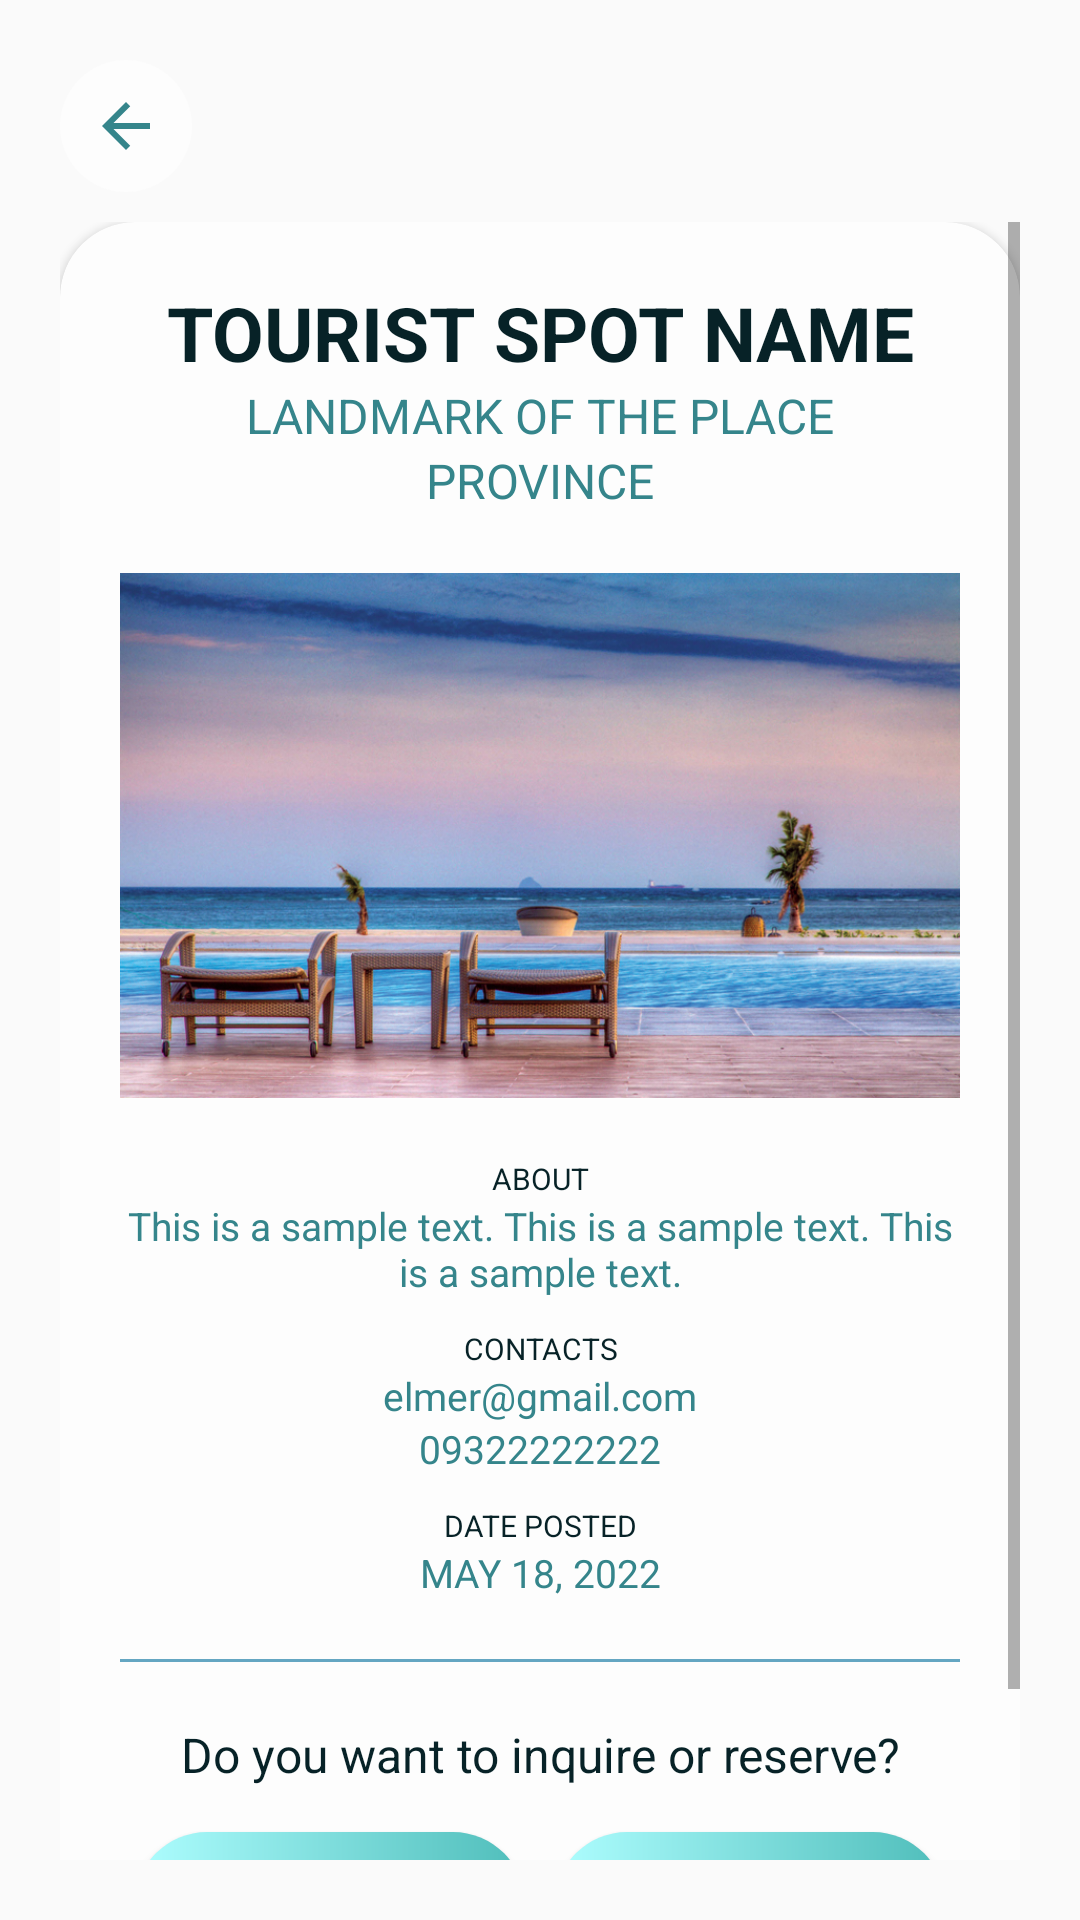

Here is an Android app screen rendered from its layout file. Give the layout XML and the strings, colors and styles it references.
<!-- AndroidManifest.xml: application theme Theme.AppCompat.DayNight.NoActionBar -->
<!-- res/layout/activity_spots_details.xml -->
<?xml version="1.0" encoding="utf-8"?>
<LinearLayout xmlns:android="http://schemas.android.com/apk/res/android"
    xmlns:app="http://schemas.android.com/apk/res-auto"
    xmlns:tools="http://schemas.android.com/tools"
    android:layout_width="match_parent"
    android:layout_height="match_parent"
    android:orientation="vertical"
    android:padding="20dp"
    android:background="@drawable/sinulogbg2"
    tools:context=".controllers.User.LatestNews.NewsDetailsActivity">

    <ImageButton
        android:id="@+id/back_btn"
        android:layout_width="wrap_content"
        android:layout_height="wrap_content"
        android:src="@drawable/ic_back_arrow"
        android:background="@drawable/custom_bg_rounded_white"
        android:padding="10dp"
        android:layout_marginBottom="10dp"
        android:tooltipText="Go Back"/>

    <ScrollView
        android:layout_width="match_parent"
        android:layout_height="match_parent">

        <androidx.cardview.widget.CardView
            android:layout_width="match_parent"
            android:layout_height="wrap_content"
            android:elevation="10dp"
            app:cardCornerRadius="25dp"
            app:cardBackgroundColor="@color/white"
            android:layout_marginBottom="10dp">

            <LinearLayout
                android:layout_width="match_parent"
                android:layout_height="wrap_content"
                android:orientation="vertical"
                android:padding="20dp">

                <TextView
                    android:id="@+id/detailTitle"
                    android:layout_width="match_parent"
                    android:layout_height="wrap_content"
                    android:text="TOURIST SPOT NAME"
                    android:textColor="@color/darkBlue"
                    android:textSize="25dp"
                    android:textStyle="bold"
                    android:gravity="center"/>

                <TextView
                    android:id="@+id/detailLandmark"
                    android:layout_width="match_parent"
                    android:layout_height="wrap_content"
                    android:textColor="@color/blue"
                    android:text="LANDMARK OF THE PLACE"
                    android:textSize="16sp"
                    android:gravity="center"/>

                <TextView
                    android:id="@+id/detailProvince"
                    android:layout_width="match_parent"
                    android:layout_height="wrap_content"
                    android:textColor="@color/blue"
                    android:text="PROVINCE"
                    android:textSize="16sp"
                    android:layout_marginBottom="10dp"
                    android:gravity="center"/>

                <ImageView
                    android:id="@+id/detailImg"
                    android:layout_width="match_parent"
                    android:layout_height="195dp"
                    android:layout_gravity="center"
                    android:layout_marginBottom="10dp"
                    android:src="@drawable/spots_800x500" />

                <TextView
                    android:layout_width="match_parent"
                    android:layout_height="wrap_content"
                    android:text="ABOUT"
                    android:textSize="10sp"
                    android:textColor="@color/darkBlue"
                    android:gravity="center"/>

                <TextView
                    android:id="@+id/detailDescription"
                    android:layout_width="match_parent"
                    android:layout_height="wrap_content"
                    android:text="@string/news_sample_text"
                    android:textColor="@color/blue"
                    android:textSize="13sp"
                    android:layout_marginBottom="10dp"
                    android:gravity="center"/>

                
                <TextView
                    android:layout_width="match_parent"
                    android:layout_height="wrap_content"
                    android:text="CONTACTS"
                    android:textSize="10sp"
                    android:textColor="@color/darkBlue"
                    android:layout_gravity="center|left"
                    android:gravity="center"/>
                <TextView
                    android:id="@+id/detailContact"
                    android:layout_width="match_parent"
                    android:layout_height="wrap_content"
                    android:textColor="@color/blue"
                    android:text="elmer@gmail.com"
                    android:textSize="13sp"
                    android:gravity="center"/>
                <TextView
                    android:id="@+id/detailEmail"
                    android:layout_width="match_parent"
                    android:layout_height="wrap_content"
                    android:textColor="@color/blue"
                    android:text="09322222222"
                    android:textSize="13sp"
                    android:layout_marginBottom="10dp"
                    android:gravity="center"/>

                
                <TextView
                    android:layout_width="match_parent"
                    android:layout_height="wrap_content"
                    android:text="DATE POSTED"
                    android:textSize="10sp"
                    android:textColor="@color/darkBlue"
                    android:gravity="center"/>
                <TextView
                    android:id="@+id/detailDatePosted"
                    android:layout_width="match_parent"
                    android:layout_height="wrap_content"
                    android:textColor="@color/blue"
                    android:text="MAY 18, 2022"
                    android:textSize="13sp"
                    android:gravity="center"/>

                
                <com.google.android.material.divider.MaterialDivider
                    android:layout_width="match_parent"
                    android:layout_height="wrap_content"
                    android:minHeight="2dp"
                    android:background="@color/lightBlue"
                    android:layout_marginTop="20dp"
                    android:layout_marginBottom="20dp"/>

                <TextView
                    android:layout_width="match_parent"
                    android:layout_height="wrap_content"
                    android:textColor="@color/darkBlue"
                    android:text="Do you want to inquire or reserve?"
                    android:textSize="16sp"
                    android:layout_marginBottom="10dp"
                    android:gravity="center"/>

                
                <LinearLayout
                    android:layout_width="match_parent"
                    android:layout_height="wrap_content"
                    android:orientation="horizontal"
                    android:gravity="center"
                    android:weightSum="2">

                    <Button
                        android:id="@+id/callBtn"
                        android:layout_width="wrap_content"
                        android:layout_height="wrap_content"
                        android:text="CALL"
                        android:textSize="13sp"
                        android:gravity="center"
                        android:background="@drawable/custom_btn_rounded2"
                        android:padding="10dp"
                        android:layout_margin="5dp"
                        android:textColor="@color/darkBlue"
                        android:layout_weight="1"
                        android:layout_gravity="center"/>

                    <Button
                        android:id="@+id/emailBtn"
                        android:layout_width="wrap_content"
                        android:layout_height="wrap_content"
                        android:text="EMAIL"
                        android:textSize="13sp"
                        android:gravity="center"
                        android:background="@drawable/custom_btn_rounded2"
                        android:padding="10dp"
                        android:layout_margin="5dp"
                        android:textColor="@color/darkBlue"
                        android:layout_weight="1"
                        android:layout_gravity="center"/>

                </LinearLayout>


            </LinearLayout>

        </androidx.cardview.widget.CardView>

    </ScrollView>

</LinearLayout>
<!-- resources referenced by this layout -->
<resources>
  <color name="blue">#35858B</color>
  <color name="darkBlue">#072227</color>
  <color name="lightBlue">#4FBDBA</color>
  <color name="white">#FDFDFD</color>
  <!-- drawable custom_bg_rounded_white (drawable) -->
  <?xml version="1.0" encoding="utf-8"?>
  <shape xmlns:android="http://schemas.android.com/apk/res/android">
          <solid android:color="@color/white"/>
          <corners android:radius="25dp" />
  </shape>
  <!-- drawable custom_btn_rounded2 (drawable-v24) -->
  <?xml version="1.0" encoding="utf-8"?>
  <shape xmlns:android="http://schemas.android.com/apk/res/android"
      android:shape="rectangle"
      android:padding="10dp">
      <solid android:color="@color/blue"/>
      <corners android:radius="25dp"/>
      <gradient
          android:startColor="#AEFEFF"
          android:endColor="#4FBDBA"
          android:angle="0"/>
  </shape>
  <!-- drawable ic_back_arrow (drawable) -->
  <vector android:autoMirrored="true" android:height="24dp"
      android:tint="#35858B" android:viewportHeight="24"
      android:viewportWidth="24" android:width="24dp" xmlns:android="http://schemas.android.com/apk/res/android">
      <path android:fillColor="@android:color/white" android:pathData="M20,11H7.83l5.59,-5.59L12,4l-8,8 8,8 1.41,-1.41L7.83,13H20v-2z"/>
  </vector>
  <!-- drawable spots_800x500: jpeg bitmap (drawable, 387541 bytes) -->
  <string name="news_sample_text">This is a sample text. This is a sample text. This is a sample text.</string>
</resources>
